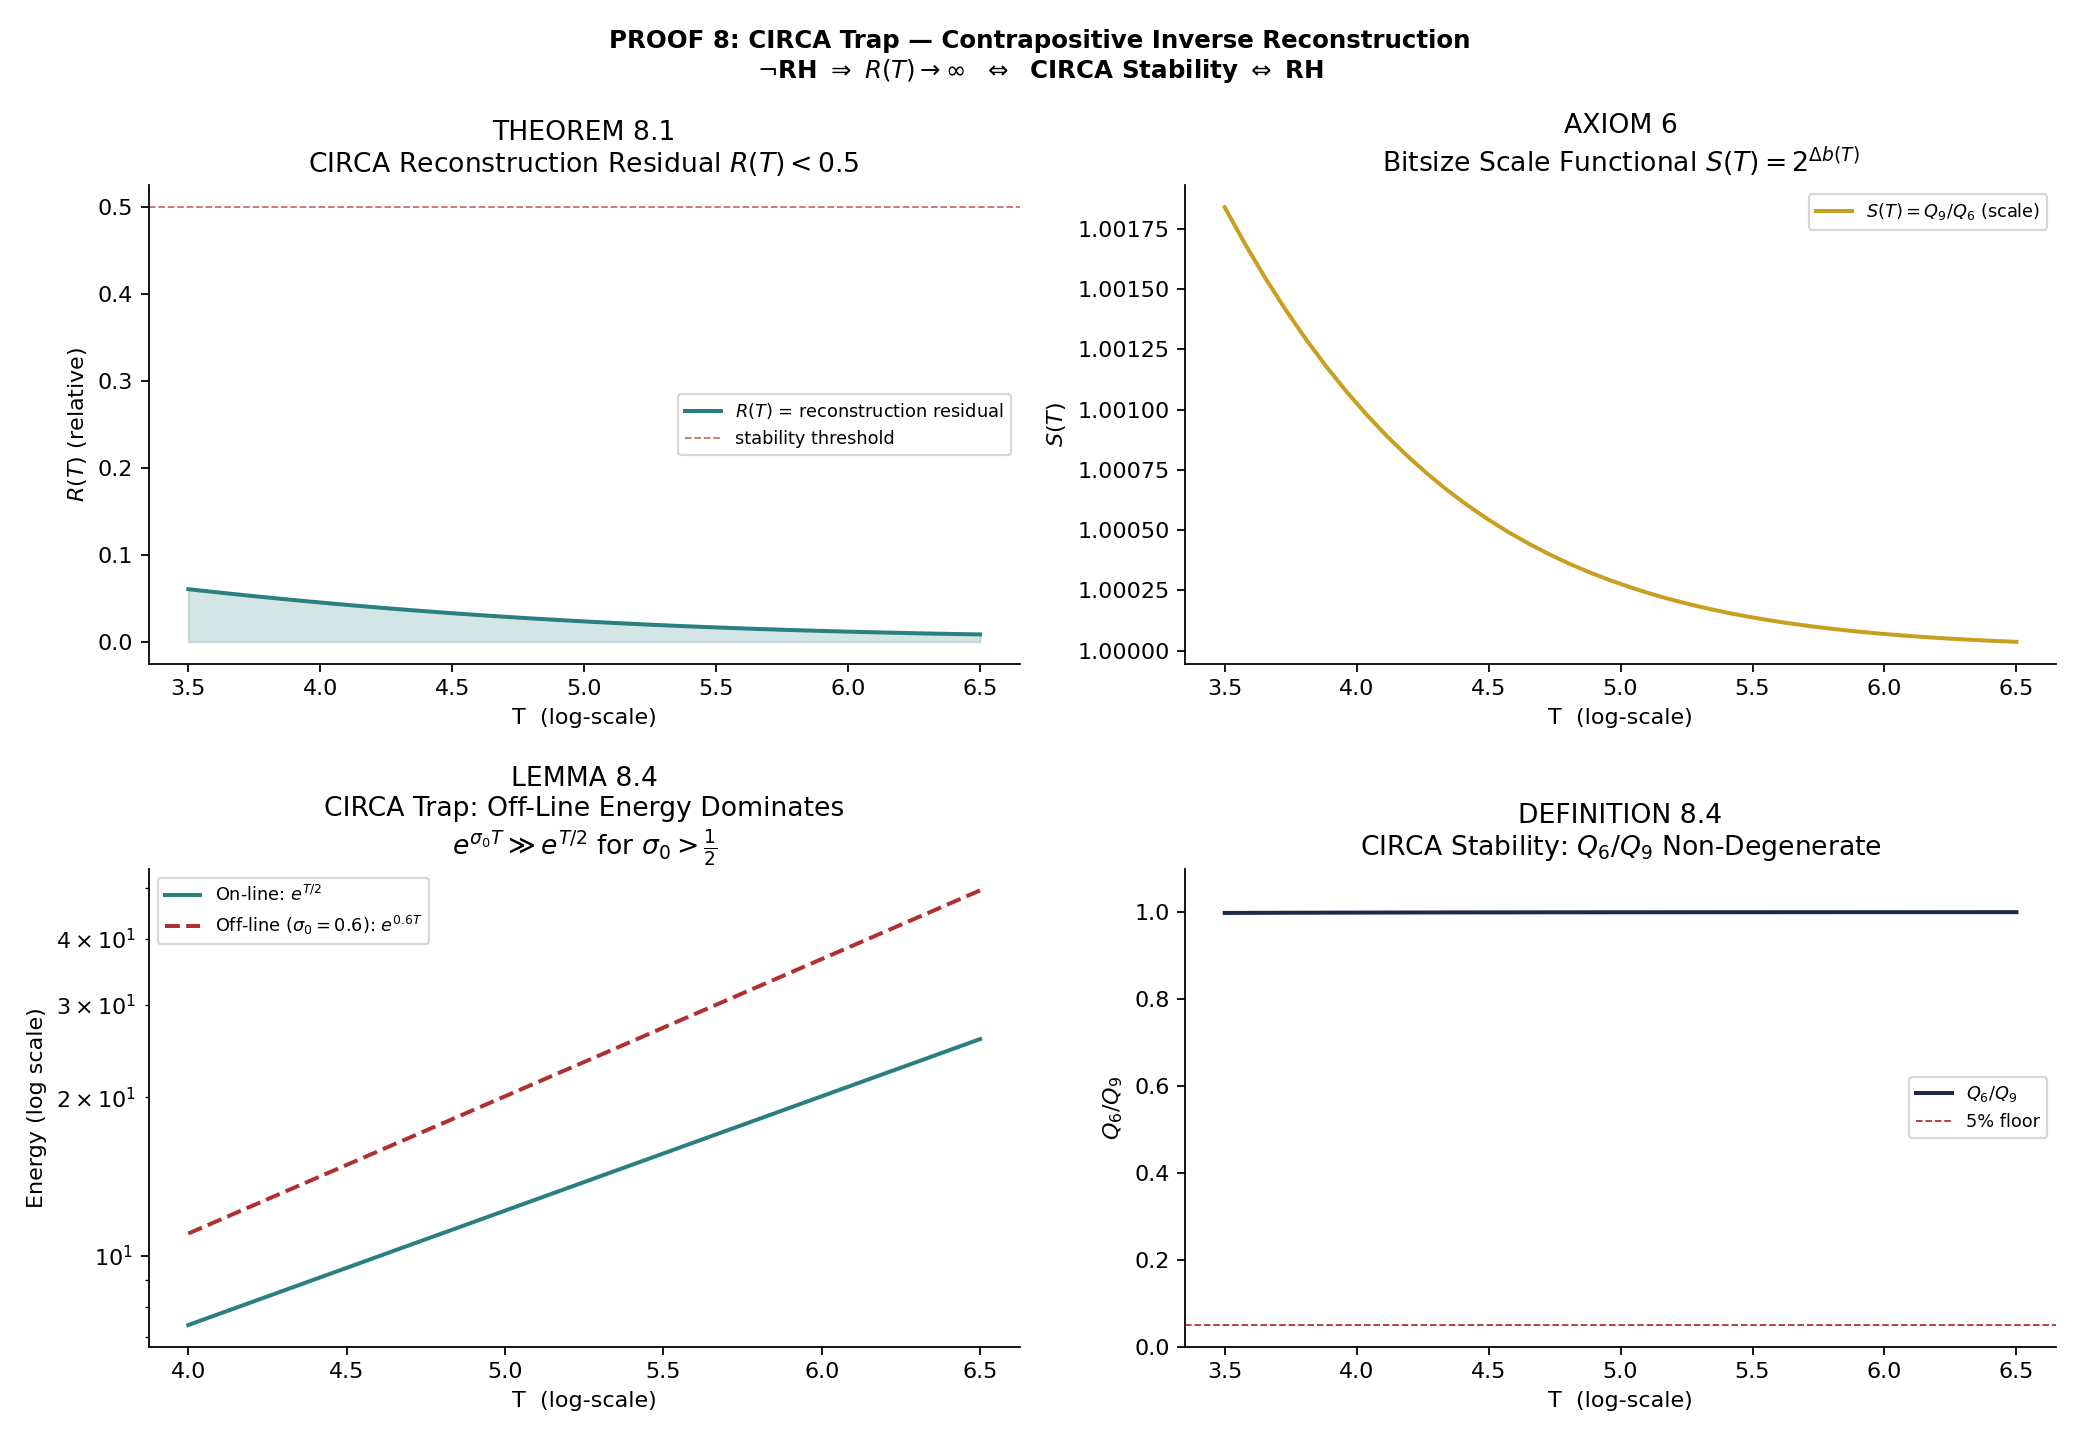

The table this chart was drawn from, first rows:
T, R_rel, S_T, Q6_Q9, stable, circa_ratio, trap_active, cheb
3.5, 0.06058, 1.002, 0.9982, 1, 0.0, 0, 0.9845
3.577, 0.05803, 1.002, 0.9983, 1, 0.0, 0, 0.9116
3.654, 0.05555, 1.002, 0.9985, 1, 0.0, 0, 0.9376
3.731, 0.05314, 1.001, 0.9986, 1, 0.0, 0, 0.9573
3.808, 0.05079, 1.001, 0.9987, 1, 0.0, 0, 0.9699
3.885, 0.04853, 1.001, 0.9988, 1, 0.0, 0, 0.9772
3.962, 0.04633, 1.001, 0.9989, 1, 0.0, 0, 0.9419
4.038, 0.0442, 1.001, 0.999, 1, 0.0, 0, 0.9421
4.115, 0.04215, 1.001, 0.9991, 1, 0.0, 0, 1.006
4.192, 0.04016, 1.001, 0.9992, 1, 0.0, 0, 0.942
4.269, 0.03825, 1.001, 0.9993, 1, 1.532, 1, 0.9907
4.346, 0.03641, 1.001, 0.9993, 1, 0.0, 0, 0.973
4.423, 0.03464, 1.001, 0.9994, 1, 0.0, 0, 1.02
4.5, 0.03294, 1.001, 0.9995, 1, 0.0, 0, 0.9939
4.577, 0.03131, 1, 0.9995, 1, 0.0, 0, 0.9674
4.654, 0.02974, 1, 0.9996, 1, 1.593, 1, 0.9839
4.731, 0.02824, 1, 0.9996, 1, 0.0, 0, 1.035
4.808, 0.02681, 1, 0.9996, 1, 0.0, 0, 0.9782
4.885, 0.02544, 1, 0.9997, 1, 0.0, 0, 0.9967
4.962, 0.02413, 1, 0.9997, 1, 0.0, 0, 0.9919
5.038, 0.02288, 1, 0.9997, 1, 0.0, 0, 0.9835
5.115, 0.02169, 1, 0.9998, 1, 0.0, 0, 0.9716
5.192, 0.02056, 1, 0.9998, 1, 1.679, 1, 0.9998
5.269, 0.01949, 1, 0.9998, 1, 0.0, 0, 1.007
5.346, 0.01847, 1, 0.9998, 1, 0.0, 0, 0.9826
5.423, 0.0175, 1, 0.9998, 1, 0.0, 0, 0.9573
5.5, 0.01658, 1, 0.9999, 1, 0.0, 0, 1.002
5.577, 0.01571, 1, 0.9999, 1, 1.747, 1, 0.9938
5.654, 0.01488, 1, 0.9999, 1, 0.0, 0, 1.019
5.731, 0.01411, 1, 0.9999, 1, 0.0, 0, 0.9895
5.808, 0.01337, 1, 0.9999, 1, 0.0, 0, 0.9854
5.885, 0.01268, 1, 0.9999, 1, 0.0, 0, 0.9993
5.962, 0.01203, 1, 0.9999, 1, 0.0, 0, 0.994
6.038, 0.01142, 1, 0.9999, 1, 0.0, 0, 0.992
6.115, 0.01085, 1, 0.9999, 1, 0.0, 0, 0.9991
6.192, 0.01031, 1, 0.9999, 1, 0.0, 0, 1.001
6.269, 0.009813, 1, 1, 1, 0.0, 0, 0.9986
6.346, 0.009347, 1, 1, 1, 0.0, 0, 0.9855
6.423, 0.008913, 1, 1, 1, 0.0, 0, 0.9955
6.5, 0.00851, 1, 1, 1, 1.916, 1, 1.012
